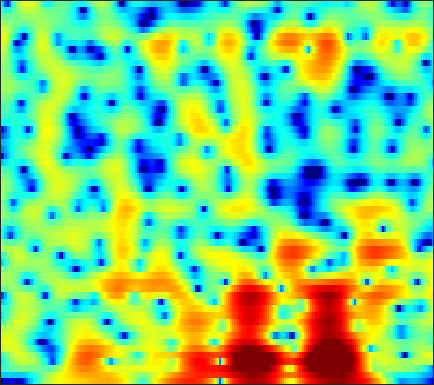

The file beside this chart, header and first rows:
-20.88, -19.169, -17.61, -16.749, -16.501, -16.612, -17.161, -17.805, -18.331, -17.568, -15.373, -13.388, -10.831, -8.5696, -7.0728, -5.2849, -3.7052, -2.6432, -1.3714, -0.23298, 0.77857, 1.4592, 2.2701, 2.9792
-7.146, -7.138, -7.115, -7.106, -7.114, -7.153, -7.218, -7.275, -7.327, -7.289, -7.088, -6.811, -6.27, -5.556, -4.94, -4.064, -3.166, -2.498, -1.625, -0.7853, 0.02002, 0.6004, 1.35, 2.068
-3.477, -3.115, -2.638, -2.177, -1.855, -1.46, -1.117, -0.9024, -0.6658, -0.4782, -0.3298, -0.2507, -0.1845, -0.1671, -0.1834, -0.2605, -0.4029, -0.5548, -0.8148, -1.134, -1.47, -1.684, -1.827, -1.673
-6.303, -4.722, -2.884, -1.364, -0.4121, 0.6372, 1.459, 1.936, 2.405, 2.705, 2.838, 2.832, 2.676, 2.368, 2.038, 1.465, 0.7123, 0.02634, -1.073, -2.441, -4.159, -5.76, -8.472, -11.85
-4.106, -2.703, -0.9906, 0.4429, 1.309, 2.226, 2.886, 3.221, 3.47, 3.517, 3.361, 3.112, 2.601, 1.913, 1.288, 0.303, -0.8653, -1.866, -3.371, -5.071, -6.944, -8.419, -10.29, -11.44
2.549, 2.806, 3.144, 3.429, 3.583, 3.691, 3.667, 3.544, 3.23, 2.736, 2.042, 1.383, 0.3213, -0.9295, -1.99, -3.583, -5.299, -6.594, -8.229, -9.681, -10.94, -11.75, -12.64, -13.03
4.308, 4.299, 4.254, 4.152, 4.028, 3.78, 3.423, 3.066, 2.452, 1.659, 0.6678, -0.2305, -1.658, -3.425, -5.038, -7.691, -11.16, -14.72, -22.65, -26.07, -17.72, -14.49, -11.58, -9.443
3.623, 3.606, 3.572, 3.506, 3.421, 3.243, 2.973, 2.698, 2.216, 1.599, 0.8333, 0.1598, -0.8817, -2.065, -3.02, -4.332, -5.633, -6.501, -7.378, -7.836, -7.859, -7.625, -7.07, -6.278
1.264, 1.529, 1.927, 2.315, 2.57, 2.818, 2.937, 2.943, 2.827, 2.555, 2.13, 1.716, 1.047, 0.2621, -0.4003, -1.384, -2.455, -3.282, -4.394, -5.496, -6.488, -7.052, -7.402, -7.176
-4.692, -3.03, -1.121, 0.3869, 1.291, 2.237, 2.915, 3.269, 3.554, 3.638, 3.527, 3.325, 2.893, 2.277, 1.685, 0.72, -0.47, -1.545, -3.304, -5.59, -8.73, -12.21, -21.68, -21.25
-7.165, -5.276, -3.106, -1.36, -0.2926, 0.8746, 1.787, 2.32, 2.829, 3.139, 3.253, 3.213, 3, 2.599, 2.189, 1.519, 0.7024, -0.02034, -1.084, -2.211, -3.343, -4.099, -4.78, -4.933
-4.736, -4.117, -3.127, -2.033, -1.207, -0.1614, 0.7735, 1.363, 1.983, 2.413, 2.655, 2.709, 2.628, 2.382, 2.106, 1.637, 1.06, 0.5804, -0.03857, -0.6378, -1.164, -1.45, -1.704, -1.844
-7.596, -7.227, -5.784, -3.9, -2.47, -0.7805, 0.5642, 1.366, 2.174, 2.707, 2.985, 3.032, 2.923, 2.615, 2.248, 1.562, 0.7407, 0.07474, -0.8447, -1.654, -2.129, -2.211, -1.997, -1.543
-13.01, -12.75, -8.075, -4.233, -2.158, -0.1329, 1.249, 1.95, 2.587, 2.905, 2.968, 2.894, 2.614, 2.149, 1.651, 0.7394, -0.5444, -1.923, -4.602, -8.83, -15.18, -13.19, -7.108, -3.374
-1.367, -1.167, -0.7469, -0.1512, 0.3059, 0.7511, 0.925, 0.8875, 0.564, -0.01064, -0.7166, -1.231, -1.758, -1.998, -1.986, -1.908, -2.08, -2.439, -3.066, -3.763, -4.01, -3.599, -2.415, -0.9013
1.236, 1.337, 1.414, 1.384, 1.258, 0.883, 0.2568, -0.4537, -1.893, -4.077, -7.532, -11.68, -20, -12.81, -8.586, -5.313, -3.349, -2.291, -1.296, -0.5913, 0.01074, 0.3898, 0.8928, 1.407
1.464, 1.457, 1.46, 1.369, 1.219, 0.9202, 0.4117, -0.1278, -1.046, -2.214, -3.515, -4.362, -4.966, -4.635, -3.867, -2.702, -1.593, -0.8576, -0.08877, 0.4961, 0.9055, 1.135, 1.361, 1.451
-0.5095, -0.4313, -0.1859, 0.1596, 0.4229, 0.6962, 0.795, 0.7684, 0.6466, 0.4214, 0.1846, 0.02492, -0.09077, -0.08234, -0.007858, 0.1635, 0.4297, 0.6239, 0.7999, 0.9316, 0.937, 0.8798, 0.7082, 0.3848
-7.923, -6.183, -3.552, -1.491, -0.3322, 0.7484, 1.486, 1.844, 2.089, 2.152, 2.076, 1.952, 1.764, 1.568, 1.426, 1.303, 1.235, 1.183, 1.143, 1.054, 0.8672, 0.6005, 0.03673, -0.7514
-4.795, -3.648, -1.607, 0.1567, 1.178, 2.153, 2.786, 3.085, 3.226, 3.123, 2.775, 2.371, 1.64, 0.8053, 0.1997, -0.4052, -0.6641, -0.5485, -0.1145, 0.3004, 0.5349, 0.4617, -0.03583, -1.068
2.075, 1.851, 1.778, 1.902, 2.035, 2.256, 2.428, 2.468, 2.394, 2.077, 1.423, 0.6524, -0.926, -3.38, -6.139, -12.21, -14.53, -9.146, -4.571, -1.969, -0.4449, 0.2118, 0.5786, 0.392
0.9902, 0.2484, -0.669, -1.385, -1.697, -1.694, -1.35, -1.017, -0.6016, -0.3886, -0.4873, -0.7892, -1.5, -2.602, -3.55, -4.554, -4.675, -3.942, -2.505, -1.09, 0.04647, 0.6995, 1.308, 1.651
-2.266, -3.962, -6.97, -11.16, -14.08, -12.22, -8.252, -5.98, -3.865, -2.468, -1.56, -1.131, -0.7899, -0.638, -0.5732, -0.4895, -0.3083, -0.08116, 0.2719, 0.6879, 1.11, 1.402, 1.723, 2.013
-2.493, -3.813, -5.827, -7.872, -8.803, -8.335, -6.585, -5.153, -3.495, -2.167, -1.14, -0.5394, 0.05033, 0.4855, 0.7153, 0.9252, 1.071, 1.117, 1.155, 1.16, 1.141, 1.123, 1.134, 1.201
-0.4864, -1.002, -1.66, -2.206, -2.416, -2.449, -2.145, -1.757, -1.123, -0.4197, 0.2376, 0.6884, 1.185, 1.55, 1.721, 1.823, 1.754, 1.582, 1.223, 0.6913, 0.02091, -0.5169, -1.149, -1.548
1.178, 0.756, 0.08228, -0.5477, -0.9353, -1.232, -1.179, -0.9159, -0.3417, 0.3719, 1.095, 1.584, 2.146, 2.535, 2.704, 2.746, 2.532, 2.205, 1.459, 0.2862, -1.443, -3.248, -6.677, -11.03
1.752, 0.8678, -0.6878, -2.673, -4.378, -6.229, -6.335, -5.17, -3.122, -1.304, 0.1577, 1.016, 1.886, 2.498, 2.805, 2.998, 2.97, 2.776, 2.251, 1.394, 0.1313, -1.124, -3.064, -4.698
1.345, 0.2377, -1.732, -4.514, -7.329, -11.82, -12.11, -9.156, -5.84, -3.626, -2.125, -1.293, -0.4779, 0.1273, 0.4913, 0.9021, 1.239, 1.418, 1.591, 1.626, 1.549, 1.444, 1.296, 1.219
1.546, 0.8147, -0.3268, -1.55, -2.461, -3.426, -4.016, -4.175, -4.157, -4.078, -4.074, -4.147, -4.295, -4.368, -4.254, -3.732, -2.83, -2.033, -0.9216, 0.06504, 0.9041, 1.431, 1.99, 2.423
1.794, 1.311, 0.5757, -0.231, -0.8551, -1.698, -2.54, -3.177, -4.09, -5.106, -6.37, -7.63, -9.863, -13.12, -15.74, -14.43, -9.818, -6.921, -3.976, -1.787, -0.103, 0.8869, 1.907, 2.669
1.261, 0.8818, 0.2752, -0.454, -1.06, -1.998, -3.012, -3.85, -5.029, -6.311, -7.664, -8.745, -10.34, -11.94, -12.63, -11.61, -8.827, -6.543, -3.915, -1.739, -0.03358, 0.9849, 2.058, 2.831
0.06985, -0.2394, -0.7607, -1.415, -2.033, -3.02, -4.264, -5.356, -7.003, -8.689, -9.988, -10.3, -9.86, -8.691, -7.609, -5.979, -4.27, -2.957, -1.335, 0.1266, 1.322, 2.052, 2.807, 3.299
-2.069, -2.201, -2.381, -2.644, -2.998, -3.682, -4.864, -6.118, -8.653, -12.88, -23.17, -25.38, -13.1, -8.155, -5.695, -3.175, -1.222, 0.002128, 1.338, 2.398, 3.176, 3.582, 3.885, 3.921
-7.778, -7.189, -6.024, -4.98, -4.417, -4.046, -4.074, -4.352, -4.939, -5.621, -5.93, -5.589, -4.425, -2.752, -1.45, 0.1426, 1.525, 2.371, 3.307, 3.945, 4.326, 4.415, 4.249, 3.763
-23.04, -15.48, -10.51, -7.667, -6.157, -4.792, -3.806, -3.294, -2.755, -2.278, -1.752, -1.299, -0.5552, 0.2915, 0.9738, 1.865, 2.679, 3.198, 3.745, 4.075, 4.156, 4.029, 3.584, 2.765
-10.56, -9.901, -8.559, -7.087, -6.082, -4.857, -3.856, -3.199, -2.473, -1.823, -1.217, -0.7646, -0.1029, 0.5857, 1.119, 1.831, 2.499, 2.95, 3.405, 3.693, 3.732, 3.592, 3.161, 2.413
-8.053, -7.896, -7.391, -6.539, -5.831, -4.861, -4.046, -3.518, -2.975, -2.574, -2.254, -1.973, -1.529, -0.8648, -0.2461, 0.6962, 1.651, 2.318, 3.054, 3.568, 3.828, 3.839, 3.591, 3.07
-11.24, -11.74, -10.4, -8.282, -6.827, -5.347, -4.339, -3.939, -3.791, -4.142, -4.92, -5.696, -6.474, -5.886, -4.446, -2.062, 0.1032, 1.446, 2.856, 3.825, 4.421, 4.625, 4.591, 4.22
-13.96, -15.44, -11.91, -8.394, -6.586, -4.996, -4.109, -3.86, -4.063, -4.956, -6.805, -9.206, -14.57, -14.56, -9.106, -4.141, -0.8275, 0.9464, 2.733, 3.944, 4.688, 4.97, 5.02, 4.693
-4.601, -4.917, -4.914, -4.561, -4.189, -3.82, -3.598, -3.559, -3.695, -4.001, -4.356, -4.563, -4.49, -3.819, -2.879, -1.315, 0.2964, 1.376, 2.632, 3.56, 4.145, 4.36, 4.354, 4.004
-2.455, -2.611, -2.768, -2.964, -3.127, -3.418, -3.802, -4.091, -4.402, -4.502, -4.291, -3.917, -3.164, -2.195, -1.362, -0.2203, 0.9005, 1.687, 2.555, 3.241, 3.675, 3.843, 3.813, 3.5
-2.301, -2.113, -2.128, -2.45, -2.942, -3.881, -5.212, -6.481, -8.287, -9.386, -8.708, -7.264, -5.118, -3.145, -1.876, -0.4352, 0.7548, 1.516, 2.33, 2.96, 3.404, 3.607, 3.694, 3.548
-1.974, -1.539, -1.42, -1.746, -2.302, -3.525, -5.423, -7.481, -11.71, -17.64, -14.27, -10.1, -6.302, -3.8, -2.414, -0.9908, 0.05539, 0.6742, 1.382, 1.945, 2.444, 2.748, 3.075, 3.264
-0.3854, -0.1407, -0.06317, -0.2882, -0.6284, -1.327, -2.272, -3.039, -3.974, -4.538, -4.49, -4.073, -3.309, -2.542, -2.089, -1.661, -1.413, -1.325, -1.197, -0.9099, -0.3707, 0.2006, 1.056, 1.88
1.007, 1.13, 1.17, 1.034, 0.8239, 0.434, -0.02632, -0.3978, -0.8399, -1.202, -1.441, -1.555, -1.694, -1.899, -2.177, -2.844, -3.941, -5.126, -7.273, -8.89, -7.66, -5.379, -2.523, -0.3042
1.111, 1.281, 1.319, 1.174, 0.9462, 0.5285, 0.04008, -0.3526, -0.8597, -1.275, -1.578, -1.766, -1.974, -2.264, -2.588, -3.309, -4.559, -5.984, -8.654, -11.26, -9.576, -6.56, -3.171, -0.7079
0.4923, 0.6745, 0.6259, 0.2877, -0.135, -0.9063, -1.897, -2.695, -3.724, -4.465, -4.728, -4.579, -4.088, -3.518, -3.157, -2.819, -2.684, -2.695, -2.636, -2.351, -1.726, -1.014, 0.07878, 1.141
0.391, 0.412, 0.1237, -0.5494, -1.308, -2.703, -4.62, -6.517, -9.914, -14.21, -14.75, -11.65, -7.989, -5.373, -3.939, -2.486, -1.377, -0.699, 0.01821, 0.6358, 1.232, 1.634, 2.137, 2.562
1.058, 0.8371, 0.258, -0.6799, -1.607, -3.144, -5.025, -6.684, -9.234, -11.46, -11.53, -9.94, -7.185, -4.789, -3.284, -1.623, -0.3112, 0.5059, 1.341, 1.979, 2.462, 2.696, 2.882, 2.911
2.273, 1.776, 0.8052, -0.4413, -1.51, -3.051, -4.541, -5.487, -6.293, -6.575, -6.204, -5.5, -4.26, -2.842, -1.757, -0.4007, 0.7546, 1.48, 2.244, 2.739, 2.977, 3.003, 2.827, 2.444
4.131, 3.286, 1.764, -0.2413, -2.077, -4.878, -7.716, -9.236, -9.496, -8.442, -6.93, -5.708, -4.051, -2.323, -1.08, 0.4235, 1.707, 2.455, 3.171, 3.517, 3.459, 3.183, 2.488, 1.481
6.03, 4.992, 3.165, 0.6811, -1.763, -6.13, -12.74, -19.03, -15.9, -12.45, -10.77, -9.599, -7.126, -4.16, -2.035, 0.3068, 2.064, 3.004, 3.782, 4.033, 3.743, 3.122, 1.73, -0.434
6.087, 5.245, 3.813, 2.048, 0.506, -1.779, -4.17, -5.914, -8.122, -10.85, -15.98, -22.09, -12.94, -6.483, -3.429, -0.5505, 1.401, 2.394, 3.184, 3.405, 3.095, 2.477, 1.106, -1.01
4.038, 3.555, 2.751, 1.772, 0.9474, -0.2249, -1.424, -2.318, -3.458, -4.458, -5.044, -4.998, -4.203, -2.82, -1.679, -0.2883, 0.8209, 1.441, 1.941, 2.096, 1.905, 1.568, 0.8717, -0.03895
1.548, 1.362, 1.035, 0.6357, 0.3191, -0.1095, -0.5117, -0.7767, -1.072, -1.247, -1.255, -1.139, -0.8263, -0.3856, -0.01501, 0.4705, 0.8614, 1.073, 1.227, 1.228, 1.075, 0.876, 0.5194, 0.1009
-0.6972, -0.7785, -0.8918, -0.9243, -0.8793, -0.7323, -0.5132, -0.3182, -0.03915, 0.2487, 0.5172, 0.7028, 0.9322, 1.119, 1.216, 1.28, 1.259, 1.177, 1.008, 0.7717, 0.5116, 0.3027, 0.0357, -0.209
-2.858, -3.349, -3.865, -3.858, -3.414, -2.398, -1.226, -0.3928, 0.5792, 1.351, 1.926, 2.234, 2.481, 2.55, 2.486, 2.24, 1.832, 1.428, 0.7858, 0.09867, -0.519, -0.8658, -1.118, -1.154
-4.63, -6.96, -12.12, -15.72, -10.45, -5.253, -1.992, -0.256, 1.433, 2.614, 3.411, 3.795, 4.04, 3.998, 3.78, 3.224, 2.331, 1.426, -0.1309, -2.056, -4.102, -5.191, -5.265, -4.112
